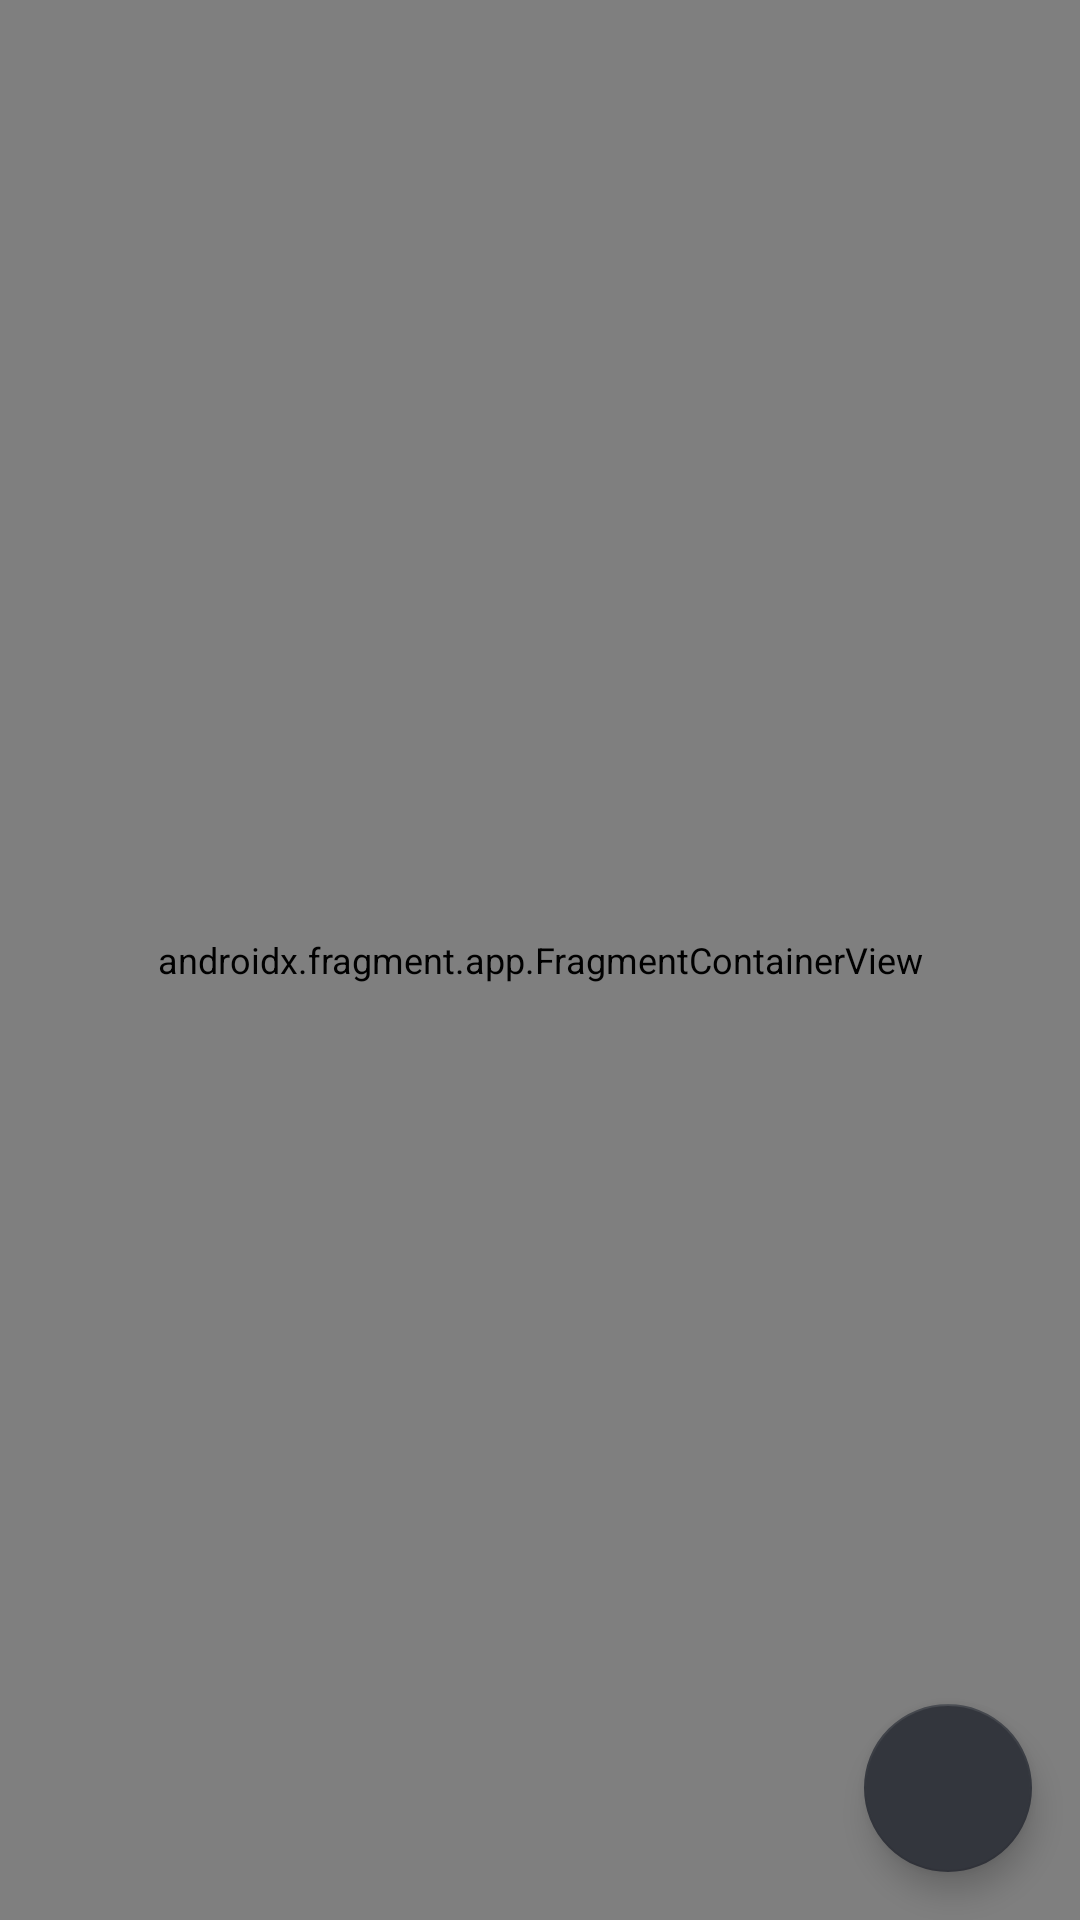

Layout XML and referenced resources for this Android screen:
<!-- AndroidManifest.xml: application theme Theme.PageWise -->
<!-- res/layout/activity_profile_view.xml -->
<?xml version="1.0" encoding="utf-8"?>
<androidx.coordinatorlayout.widget.CoordinatorLayout xmlns:android="http://schemas.android.com/apk/res/android"
    xmlns:app="http://schemas.android.com/apk/res-auto"
    xmlns:tools="http://schemas.android.com/tools"
    android:layout_width="match_parent"
    android:layout_height="match_parent"
    android:orientation="vertical"
    tools:context=".profile.ProfileViewActivity">


    <androidx.fragment.app.FragmentContainerView
        android:id="@+id/profileListContainer"
        android:name="com.pagewisegroup.pagewise.profile.ProfileViewFragment"
        android:layout_width="match_parent"
        android:layout_height="match_parent" />

    <com.google.android.material.floatingactionbutton.FloatingActionButton
        android:id="@+id/newProfile"
        android:layout_width="wrap_content"
        android:layout_height="wrap_content"
        android:layout_gravity="bottom|right"
        android:layout_margin="16dp"
        android:clickable="true"
        android:src="@drawable/ic_baseline_add_24"
        android:focusable="true"
        android:onClick="newProfile"/>
</androidx.coordinatorlayout.widget.CoordinatorLayout>
<!-- resources referenced by this layout -->
<resources>
  <style name="Theme.PageWise" parent="Theme.MaterialComponents.DayNight.DarkActionBar">
          <item name="android:statusBarColor" tools:targetApi="l">?attr/colorPrimaryVariant</item>
  
          <item name="colorPrimary">#33363d</item>
          <item name="colorPrimaryVariant">#33363d</item>
          <item name="colorOnPrimary">#FFFFFF</item>
  
          <item name="colorSecondary">#33363d</item>
          <item name="colorSecondaryVariant">#33363d</item>
          <item name="colorOnSecondary">#FFFFFF</item>
  
          <item name="colorSurface">#000000</item>
          <item name="colorOnSurface">#FFFFFF</item>
  
          <item name="android:colorBackground">#16171a</item>
          <item name="colorOnBackground">#FFFFFF</item>
  
          <item name="colorError">#B00020</item>
          <item name="colorOnError">#FFFFFF</item>
  
          <item name="colorButtonNormal">#FFFFFF</item>
  
          <item name="colorAccent">#FFFFFF</item>
  
          <item name="android:textColor">#FFFFFF</item>
          <item name="android:textSize">12sp</item>
      </style>
</resources>
